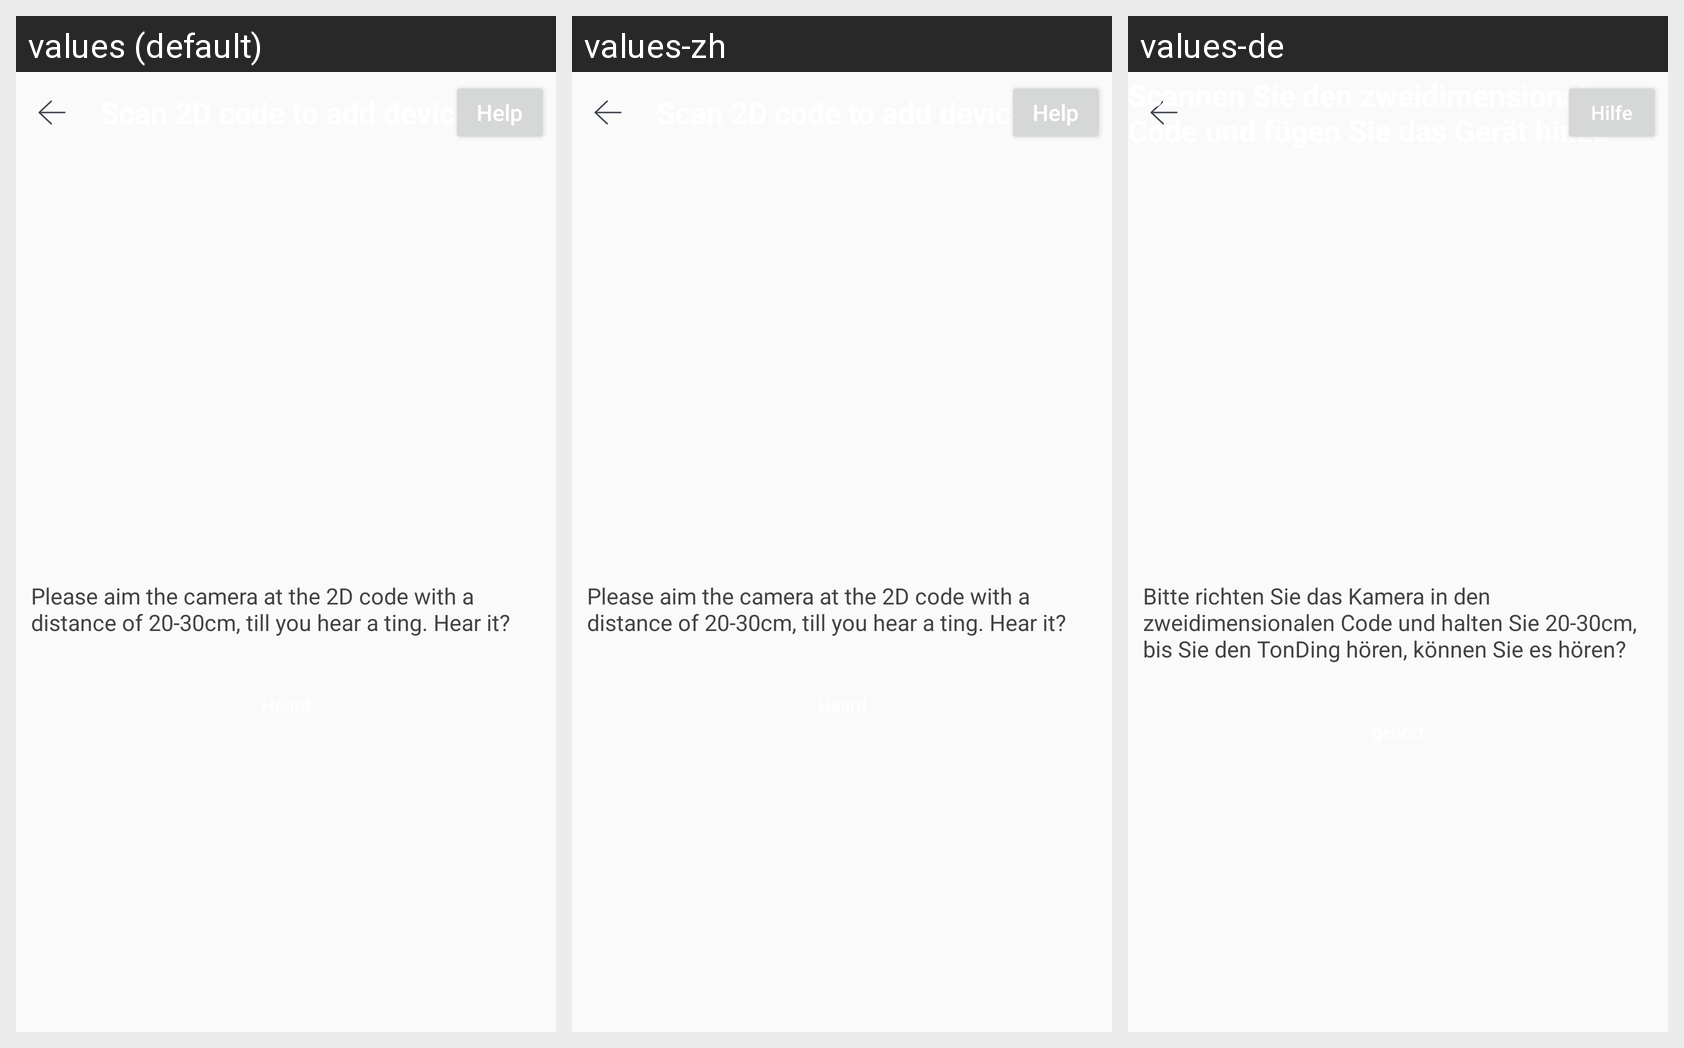

The Android screen above is rendered under several locales of the same app. Produce the string resources it draws, with the default and per-locale values.
Android screen res/layout/activity_creat_qr_code.xml rendered under 3 locales, left to right: values (default), values-zh, values-de. Device: Nexus 5 (rendered at 1080×1920; each locale shown at half size, 540×960, under a caption strip naming it); theme AppTheme.
Strings drawn on this screen, with the default value and each locale's value (text and hints the layout hard-codes, and strings that could not be matched under every locale, appear in the picture but are not listed):

qr_code_add_device
  values: Scan 2D code to add device
  values-zh: Scan 2D code to add device  [not translated; the default value is used]
  values-de: Scannen Sie den zweidimensionalen Code und fügen Sie das Gerät hinzu

help
  values: Help
  values-zh: Help  [not translated; the default value is used]
  values-de: Hilfe

qrccode_remind
  values: Please aim the camera at the 2D code with a distance of 20-30cm, till you hear a ting. Hear it?
  values-zh: Please aim the camera at the 2D code with a distance of 20-30cm, till you hear a ting. Hear it?  [not translated; the default value is used]
  values-de: Bitte richten Sie das Kamera in den zweidimensionalen Code und halten Sie 20-30cm, bis Sie den TonDing hören, können Sie es hören?
